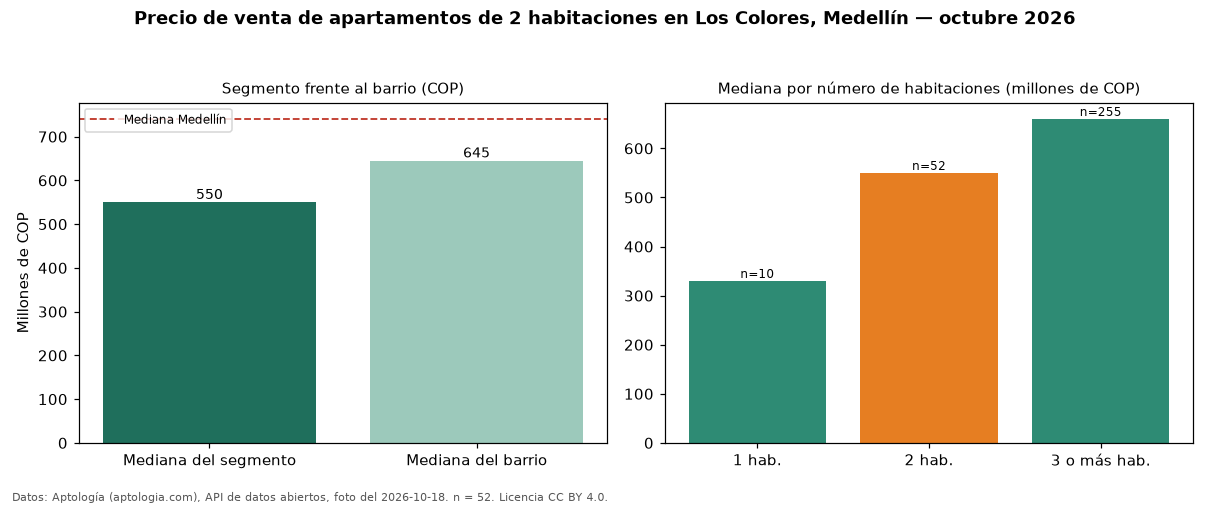

Source data for this figure (header and first rows):
seccion, metrica, valor_cop, n
precio, mediana, 550000000, 52
habitaciones, 1, 330000000, 10
habitaciones, 2, 550000000, 52
habitaciones, 3+, 660000000, 255
barrio, mediana_barrio_todos_los_tamanos, 645000000, 318
ciudad, mediana_ciudad, 740500000, 
fuente, fecha_foto, 2026-10-18, 
fuente, atribucion, https://www.aptologia.com/venta/medellin…, 
